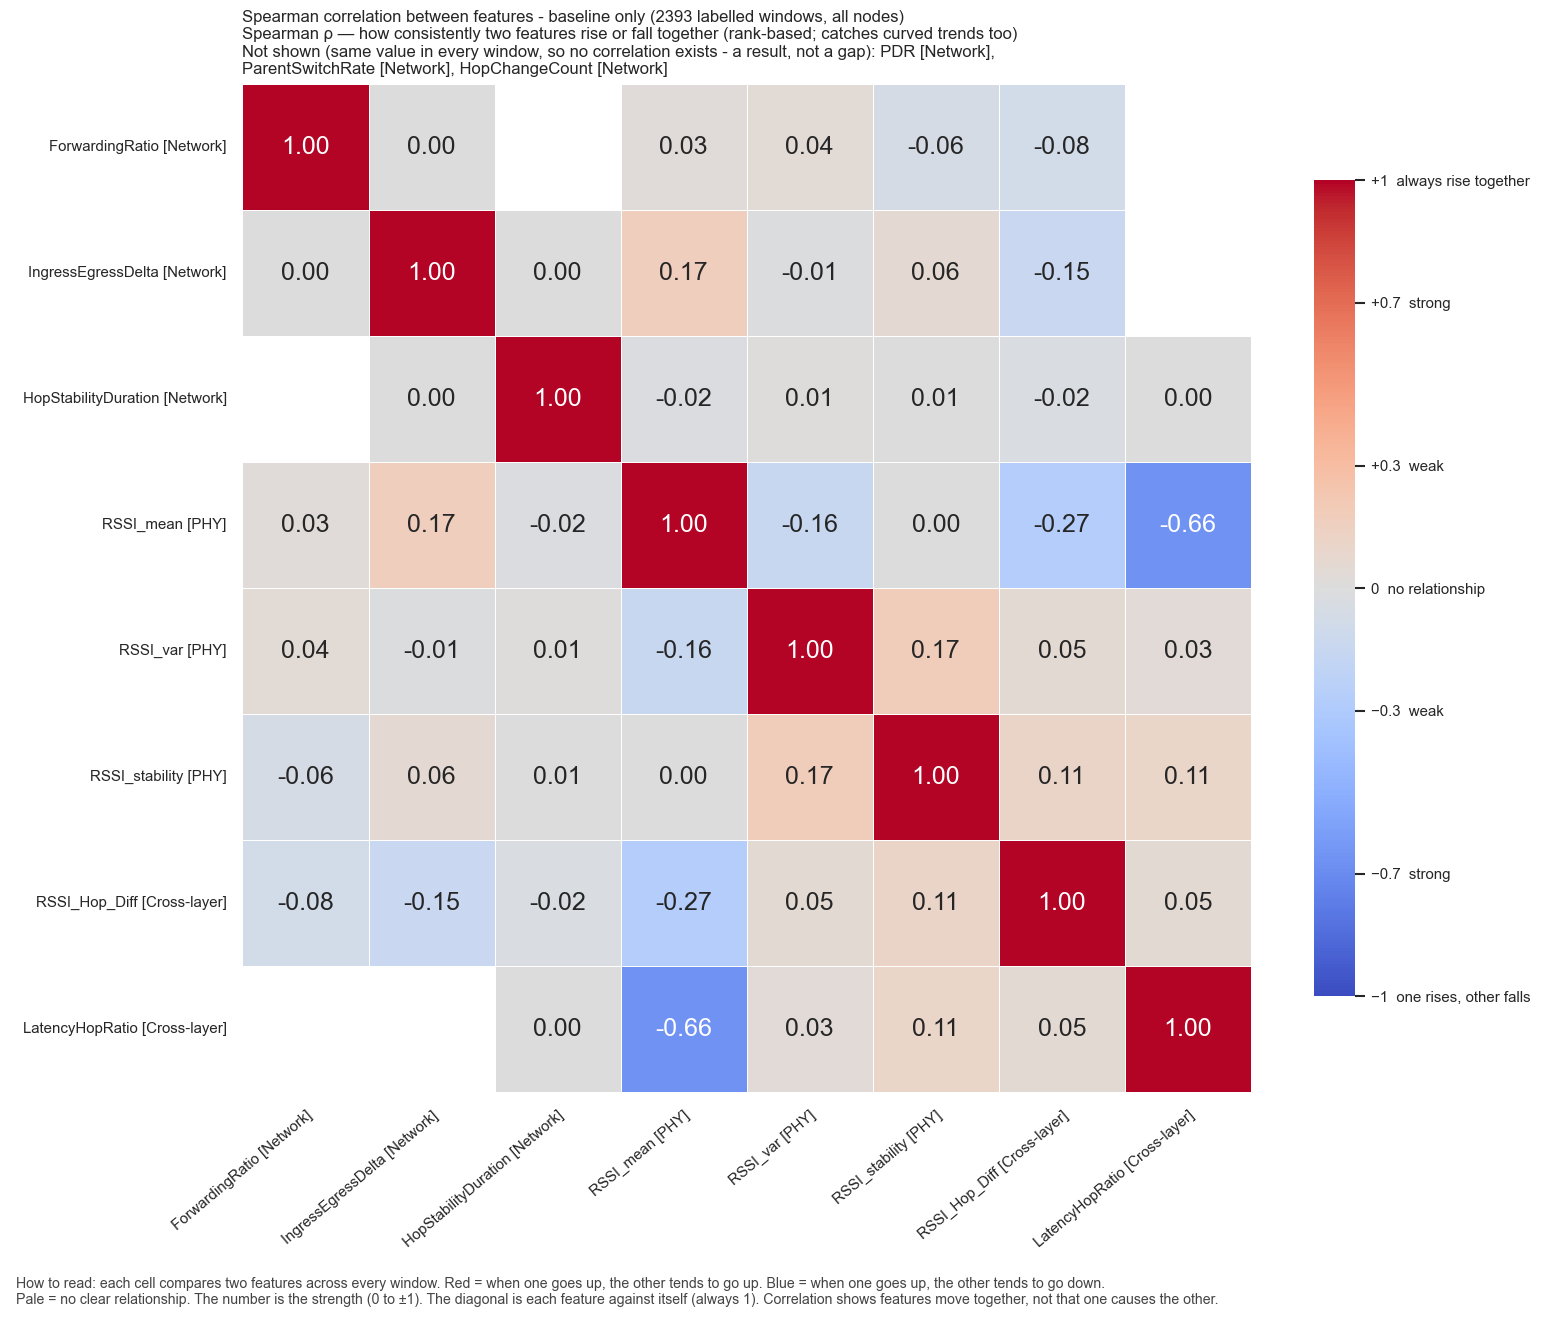

The data file committed next to this chart (first rows):
, ForwardingRatio, IngressEgressDelta, HopStabilityDuration, RSSI_mean, RSSI_var, RSSI_stability, RSSI_Hop_Diff, LatencyHopRatio
ForwardingRatio, 1.0, 0.0, , 0.02623, 0.04425, -0.05666, -0.07961, 
IngressEgressDelta, 0.0, 1.0, 0.003031, 0.1702, -0.009774, 0.05544, -0.1481, 
HopStabilityDuration, , 0.003031, 1.0, -0.01893, 0.009919, 0.005738, -0.02367, 0.003737
RSSI_mean, 0.02623, 0.1702, -0.01893, 1.0, -0.1559, 0.0008214, -0.2727, -0.6643
RSSI_var, 0.04425, -0.009774, 0.009919, -0.1559, 1.0, 0.1736, 0.05087, 0.03471
RSSI_stability, -0.05666, 0.05544, 0.005738, 0.0008214, 0.1736, 1.0, 0.1116, 0.106
RSSI_Hop_Diff, -0.07961, -0.1481, -0.02367, -0.2727, 0.05087, 0.1116, 1.0, 0.05326
LatencyHopRatio, , , 0.003737, -0.6643, 0.03471, 0.106, 0.05326, 1.0
